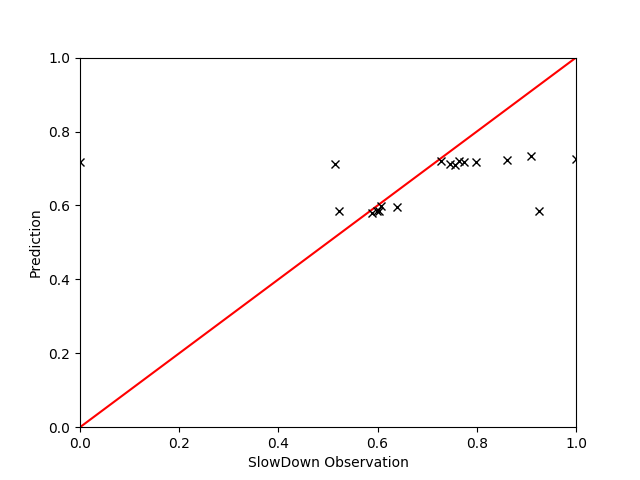

The table this chart was drawn from, first rows:
, EXEC, FREQ, L3MISS, INSTnom%, PhysIPC%, L3HIT, L2MISS, IPC, INST, L2MPI, L3MPI, MEM, GT, Pred
26, 0.8229, 0.5687, 0.7519, 0.8229, 0.9392, 0.8449, 0.09088, 0.9385, 0.6733, 0.106, 0.4606, 0.4376, 1.058, 1.038
35, 0.9868, 0.9934, 0.512, 0.9869, 0.6449, 0.9963, 0.8158, 0.6449, 0.9807, 0.8093, 0.2655, 0.2379, 1.161, 1.097
59, 1.0, 0.9886, 0.5265, 1.0, 0.6574, 0.9968, 0.8691, 0.6575, 0.9636, 0.8505, 0.2709, 0.2415, 1.226, 1.099
28, 0.7018, 0.6504, 0.9131, 0.7017, 0.7677, 0.7855, 0.07788, 0.7675, 0.9029, 0.1105, 0.6737, 0.9601, 1.113, 1.091
11, 0.973, 0.987, 0.4517, 0.973, 0.641, 0.9976, 0.8016, 0.641, 0.9876, 0.8053, 0.237, 0.21, 1.099, 1.096
2, 0.8017, 0.5667, 0.7365, 0.8017, 0.9187, 0.8401, 0.0872, 0.9188, 0.6886, 0.1045, 0.4637, 0.4328, 1.043, 1.039
34, 0.6936, 0.6401, 0.9778, 0.6935, 0.7499, 0.796, 0.08649, 0.7499, 0.8994, 0.1243, 0.7357, 0.9938, 1.121, 1.095
58, 0.7125, 0.6365, 1.0, 0.7128, 0.7839, 0.791, 0.0868, 0.7838, 0.8703, 0.1203, 0.722, 1.0, 1.108, 1.093
40, 0.6912, 0.6404, 0.931, 0.6909, 0.7603, 0.7856, 0.07771, 0.7604, 0.9022, 0.1107, 0.6987, 0.9721, 0.9994, 1.093
22, 0.6947, 0.6412, 0.987, 0.6948, 0.7516, 0.7976, 0.08802, 0.7521, 0.899, 0.1264, 0.7418, 0.9976, 0.7598, 1.095
4, 0.6913, 0.6535, 0.956, 0.691, 0.7459, 0.7906, 0.0827, 0.7458, 0.9236, 0.1171, 0.7106, 0.9999, 1.117, 1.096
10, 0.6821, 0.6362, 0.9313, 0.6824, 0.7434, 0.7757, 0.07487, 0.7439, 0.9102, 0.1067, 0.6962, 0.9907, 1.132, 1.095
30, 0.7586, 0.5154, 0.5697, 0.7583, 0.9558, 0.8696, 0.08033, 0.9562, 0.6623, 0.104, 0.384, 0.3354, 1.034, 1.03
41, 0.9831, 0.987, 0.4038, 0.9829, 0.647, 1.0, 0.9045, 0.6472, 0.978, 0.8969, 0.2093, 0.1939, 1.184, 1.102
33, 0.7207, 0.5334, 0.523, 0.7207, 0.8778, 0.918, 0.115, 0.8782, 0.7212, 0.1572, 0.3695, 0.2857, 1.041, 1.033
43, 0.6923, 0.5298, 0.3846, 0.6926, 0.8493, 0.9399, 0.1128, 0.849, 0.7458, 0.1597, 0.2845, 0.2209, 1.003, 1.032
49, 0.7235, 0.5444, 0.3981, 0.7233, 0.8635, 0.9502, 0.1372, 0.8636, 0.7332, 0.1857, 0.2794, 0.2303, 1.191, 1.033
7, 0.7006, 0.5375, 0.4031, 0.7005, 0.8468, 0.9322, 0.1077, 0.8467, 0.7477, 0.1508, 0.2931, 0.2296, 1.039, 1.033
